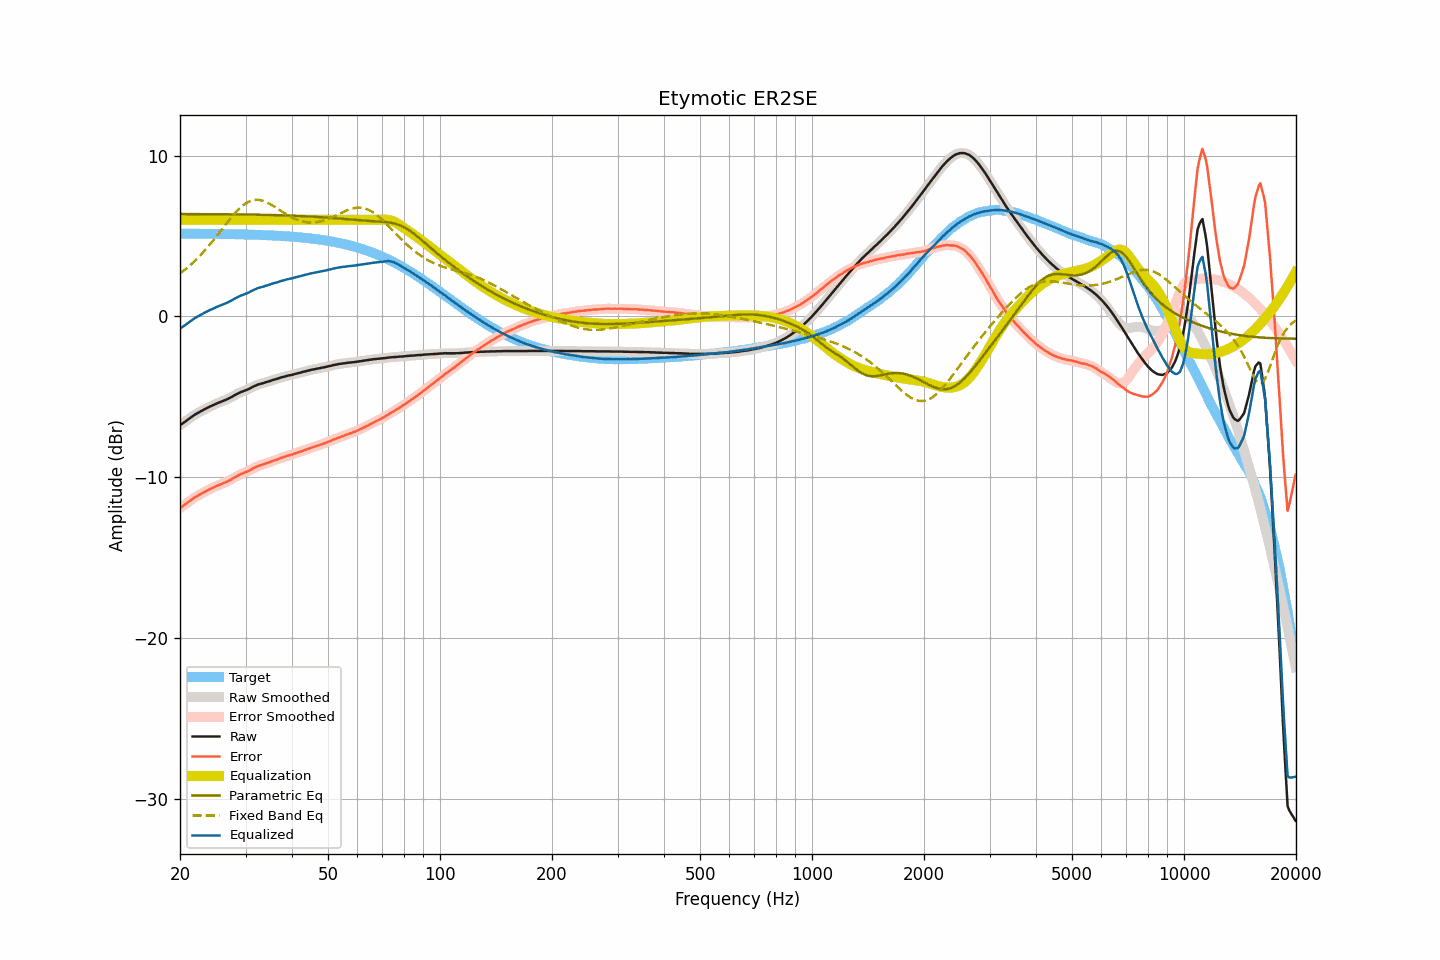

The data file committed next to this chart (first rows):
frequency, raw, smoothed, error, error_smoothed, equalization, parametric_eq, fixed_band_eq, equalized_raw, equalized_smoothed, target
20.00, -6.77, -6.77, -11.91, -11.91, 6.00, 6.36, 2.66, -0.77, -0.77, 5.15
20.20, -6.70, -6.70, -11.84, -11.84, 6.00, 6.36, 2.74, -0.70, -0.70, 5.15
20.40, -6.63, -6.63, -11.77, -11.77, 6.00, 6.36, 2.82, -0.63, -0.63, 5.15
20.61, -6.56, -6.56, -11.70, -11.70, 6.00, 6.36, 2.90, -0.56, -0.56, 5.15
20.81, -6.49, -6.48, -11.63, -11.63, 6.00, 6.36, 2.98, -0.49, -0.48, 5.14
21.02, -6.41, -6.41, -11.55, -11.55, 6.00, 6.36, 3.06, -0.41, -0.41, 5.14
21.23, -6.34, -6.34, -11.48, -11.48, 6.00, 6.36, 3.15, -0.34, -0.34, 5.14
21.44, -6.27, -6.27, -11.41, -11.41, 6.00, 6.36, 3.24, -0.27, -0.27, 5.14
21.66, -6.20, -6.20, -11.34, -11.34, 6.00, 6.36, 3.33, -0.20, -0.20, 5.14
21.87, -6.13, -6.13, -11.27, -11.27, 6.00, 6.36, 3.43, -0.13, -0.13, 5.14
22.09, -6.07, -6.07, -11.21, -11.21, 6.00, 6.36, 3.52, -0.07, -0.07, 5.14
22.31, -6.01, -6.01, -11.15, -11.15, 6.00, 6.36, 3.63, -0.01, -0.01, 5.14
22.54, -5.96, -5.95, -11.10, -11.09, 6.00, 6.36, 3.73, 0.04, 0.05, 5.14
22.76, -5.90, -5.90, -11.03, -11.04, 6.00, 6.36, 3.83, 0.10, 0.10, 5.14
22.99, -5.85, -5.84, -10.98, -10.98, 6.00, 6.36, 3.94, 0.15, 0.16, 5.14
23.22, -5.79, -5.79, -10.92, -10.92, 6.00, 6.36, 4.05, 0.21, 0.21, 5.14
23.45, -5.74, -5.74, -10.87, -10.87, 6.00, 6.36, 4.16, 0.26, 0.26, 5.13
23.69, -5.69, -5.69, -10.82, -10.82, 6.00, 6.36, 4.28, 0.31, 0.31, 5.13
23.92, -5.64, -5.64, -10.77, -10.77, 6.00, 6.35, 4.40, 0.36, 0.36, 5.13
24.16, -5.59, -5.59, -10.72, -10.72, 6.00, 6.35, 4.52, 0.41, 0.41, 5.13
24.40, -5.55, -5.54, -10.68, -10.67, 6.00, 6.35, 4.64, 0.45, 0.46, 5.13
24.65, -5.50, -5.50, -10.63, -10.62, 6.00, 6.35, 4.76, 0.50, 0.50, 5.13
24.89, -5.45, -5.45, -10.57, -10.58, 6.00, 6.35, 4.89, 0.55, 0.55, 5.13
25.14, -5.41, -5.41, -10.53, -10.53, 6.00, 6.35, 5.01, 0.59, 0.59, 5.13
25.39, -5.37, -5.37, -10.49, -10.49, 6.00, 6.35, 5.14, 0.63, 0.63, 5.12
25.65, -5.33, -5.33, -10.45, -10.45, 6.00, 6.35, 5.27, 0.67, 0.67, 5.12
25.91, -5.29, -5.29, -10.41, -10.41, 6.00, 6.35, 5.40, 0.71, 0.71, 5.12
26.16, -5.25, -5.25, -10.37, -10.37, 6.00, 6.35, 5.53, 0.75, 0.75, 5.12
26.43, -5.21, -5.21, -10.33, -10.33, 6.00, 6.35, 5.66, 0.79, 0.79, 5.12
26.69, -5.17, -5.16, -10.28, -10.28, 6.00, 6.35, 5.79, 0.83, 0.84, 5.12
26.96, -5.12, -5.12, -10.23, -10.23, 6.00, 6.35, 5.91, 0.88, 0.88, 5.11
27.23, -5.07, -5.07, -10.18, -10.18, 6.00, 6.35, 6.04, 0.93, 0.93, 5.11
27.50, -5.02, -5.01, -10.13, -10.12, 6.00, 6.34, 6.16, 0.98, 0.99, 5.11
27.77, -4.96, -4.96, -10.07, -10.07, 6.00, 6.34, 6.28, 1.04, 1.04, 5.11
28.05, -4.90, -4.90, -10.00, -10.01, 6.00, 6.34, 6.39, 1.10, 1.10, 5.11
28.33, -4.85, -4.85, -9.95, -9.95, 6.00, 6.34, 6.50, 1.15, 1.15, 5.10
28.62, -4.80, -4.79, -9.90, -9.90, 6.00, 6.34, 6.61, 1.20, 1.21, 5.10
28.90, -4.75, -4.75, -9.85, -9.85, 6.00, 6.34, 6.71, 1.25, 1.25, 5.10
29.19, -4.70, -4.70, -9.80, -9.80, 6.00, 6.34, 6.80, 1.30, 1.30, 5.10
29.48, -4.67, -4.66, -9.76, -9.76, 6.00, 6.34, 6.88, 1.33, 1.34, 5.10
29.78, -4.63, -4.63, -9.72, -9.72, 6.00, 6.33, 6.96, 1.37, 1.37, 5.09
30.08, -4.59, -4.59, -9.68, -9.68, 6.00, 6.33, 7.03, 1.41, 1.41, 5.09
30.38, -4.55, -4.55, -9.64, -9.64, 6.00, 6.33, 7.09, 1.45, 1.45, 5.09
30.68, -4.51, -4.50, -9.59, -9.59, 6.00, 6.33, 7.14, 1.49, 1.50, 5.09
30.99, -4.45, -4.45, -9.53, -9.53, 6.00, 6.33, 7.18, 1.55, 1.55, 5.08
31.30, -4.40, -4.40, -9.48, -9.48, 6.00, 6.33, 7.21, 1.60, 1.60, 5.08
31.61, -4.35, -4.35, -9.42, -9.42, 6.00, 6.33, 7.23, 1.65, 1.65, 5.08
31.93, -4.31, -4.30, -9.38, -9.38, 6.00, 6.32, 7.24, 1.69, 1.70, 5.07
32.24, -4.26, -4.26, -9.33, -9.33, 6.00, 6.32, 7.25, 1.74, 1.74, 5.07
32.57, -4.23, -4.23, -9.29, -9.29, 6.00, 6.32, 7.24, 1.77, 1.77, 5.07
32.89, -4.20, -4.20, -9.26, -9.26, 6.00, 6.32, 7.22, 1.80, 1.80, 5.06
33.22, -4.17, -4.17, -9.23, -9.23, 6.00, 6.32, 7.20, 1.83, 1.83, 5.06
33.55, -4.15, -4.14, -9.20, -9.19, 6.00, 6.31, 7.17, 1.85, 1.86, 5.05
33.89, -4.11, -4.11, -9.16, -9.16, 6.00, 6.31, 7.13, 1.89, 1.89, 5.05
34.23, -4.08, -4.08, -9.12, -9.13, 6.00, 6.31, 7.09, 1.92, 1.92, 5.05
34.57, -4.05, -4.05, -9.09, -9.09, 6.00, 6.31, 7.04, 1.95, 1.95, 5.04
34.92, -4.02, -4.01, -9.05, -9.05, 6.00, 6.31, 6.98, 1.98, 1.99, 5.04
35.27, -3.98, -3.98, -9.01, -9.01, 6.00, 6.30, 6.93, 2.02, 2.02, 5.03
35.62, -3.95, -3.95, -8.97, -8.98, 6.00, 6.30, 6.87, 2.05, 2.05, 5.03
35.97, -3.92, -3.92, -8.94, -8.94, 6.00, 6.30, 6.80, 2.08, 2.08, 5.02
... 635 more rows
